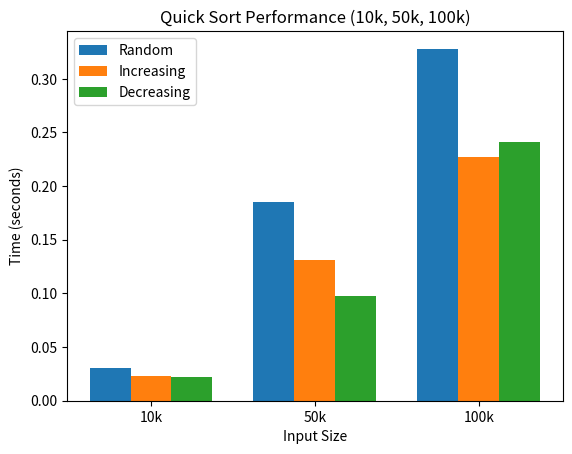

This chart was generated by the following Python code:
import time
import random
import matplotlib.pyplot as plt
import sys

# Increase recursion limit (needed for large arrays in Quick Sort worst case)
sys.setrecursionlimit(200000)

def quick_sort(arr):
    if len(arr) <= 1:
        return arr
    pivot = arr[len(arr) // 2]  # middle element as pivot
    left = [x for x in arr if x < pivot]
    middle = [x for x in arr if x == pivot]
    right = [x for x in arr if x > pivot]
    return quick_sort(left) + middle + quick_sort(right)

def measure_time(arr):
    start = time.time()
    quick_sort(arr)
    end = time.time()
    return end - start

sizes = [10000, 50000, 100000]

random_times = []
increasing_times = []
decreasing_times = []

for size in sizes:
    arr_random = [random.randint(1, size) for _ in range(size)]
    random_times.append(measure_time(arr_random.copy()))

    arr_inc = list(range(size))
    increasing_times.append(measure_time(arr_inc.copy()))

    arr_dec = list(range(size, 0, -1))
    decreasing_times.append(measure_time(arr_dec.copy()))

bar_width = 0.25
positions1 = range(len(sizes))
positions2 = [p + bar_width for p in positions1]
positions3 = [p + bar_width for p in positions2]

plt.bar(positions1, random_times, width=bar_width, label="Random")
plt.bar(positions2, increasing_times, width=bar_width, label="Increasing")
plt.bar(positions3, decreasing_times, width=bar_width, label="Decreasing")

plt.xlabel("Input Size")
plt.ylabel("Time (seconds)")
plt.title("Quick Sort Performance (10k, 50k, 100k)")
plt.xticks([p + bar_width for p in positions1], ["10k", "50k", "100k"])
plt.legend()
plt.show()


#quick sort
#Best Case – O(n log n)
#Happens when the pivot divides the array into two almost equal halves at every step.
#Average Case – O(n log n)
#For random data, this is what happens most of the time.
#Worst Case – O(n²)
#Happens when the pivot creates extremely unbalanced partitions.

#The graph for Quick Sort shows that execution time increases gradually as the input size increases, 
# which confirms its O(n log n) behavior in practice. It also shows almost no difference between random, 
# increasing and decreasing inputs because selecting the middle element as the pivot keeps the partitions balanced and prevents the usual worst-case slowdown.
